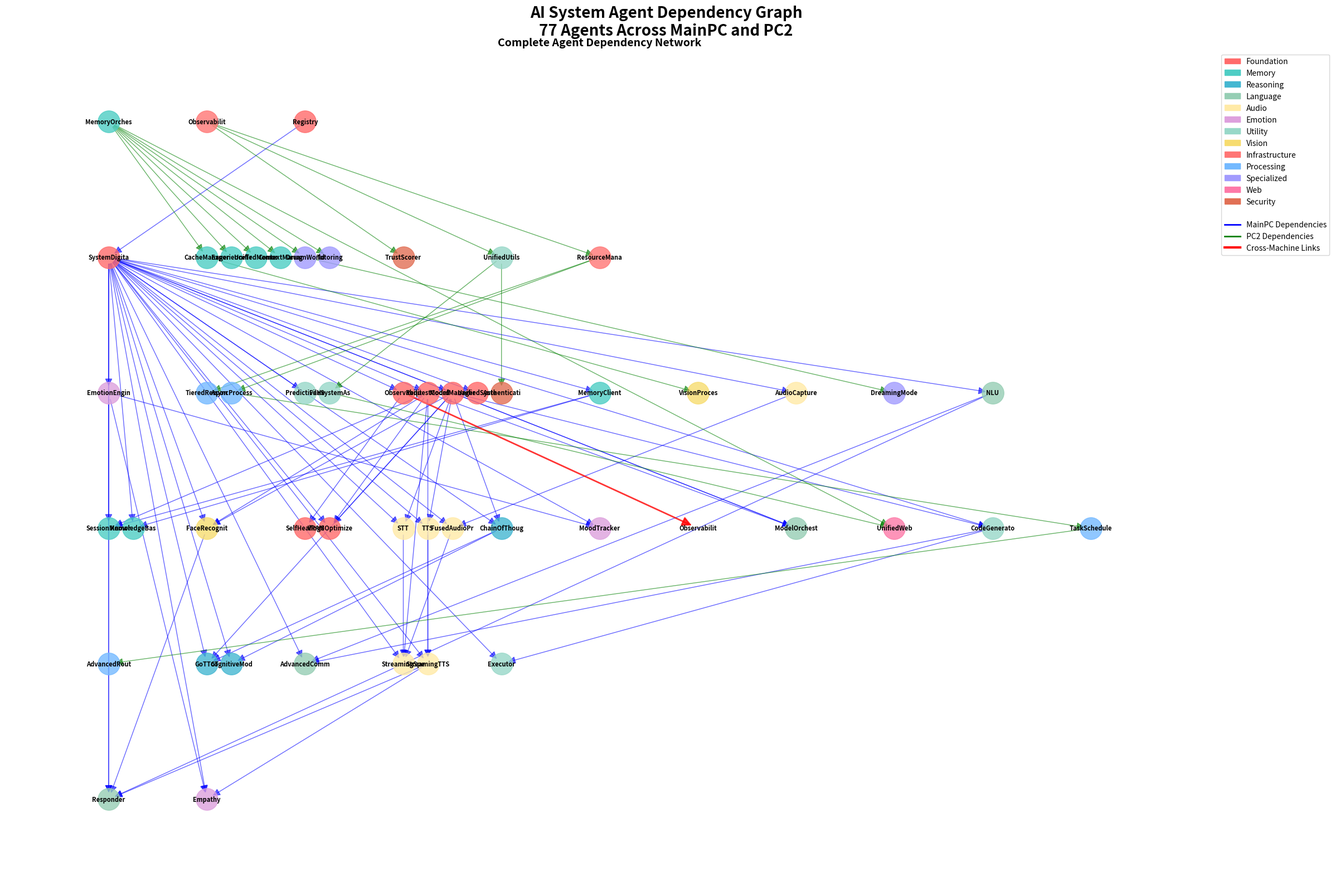
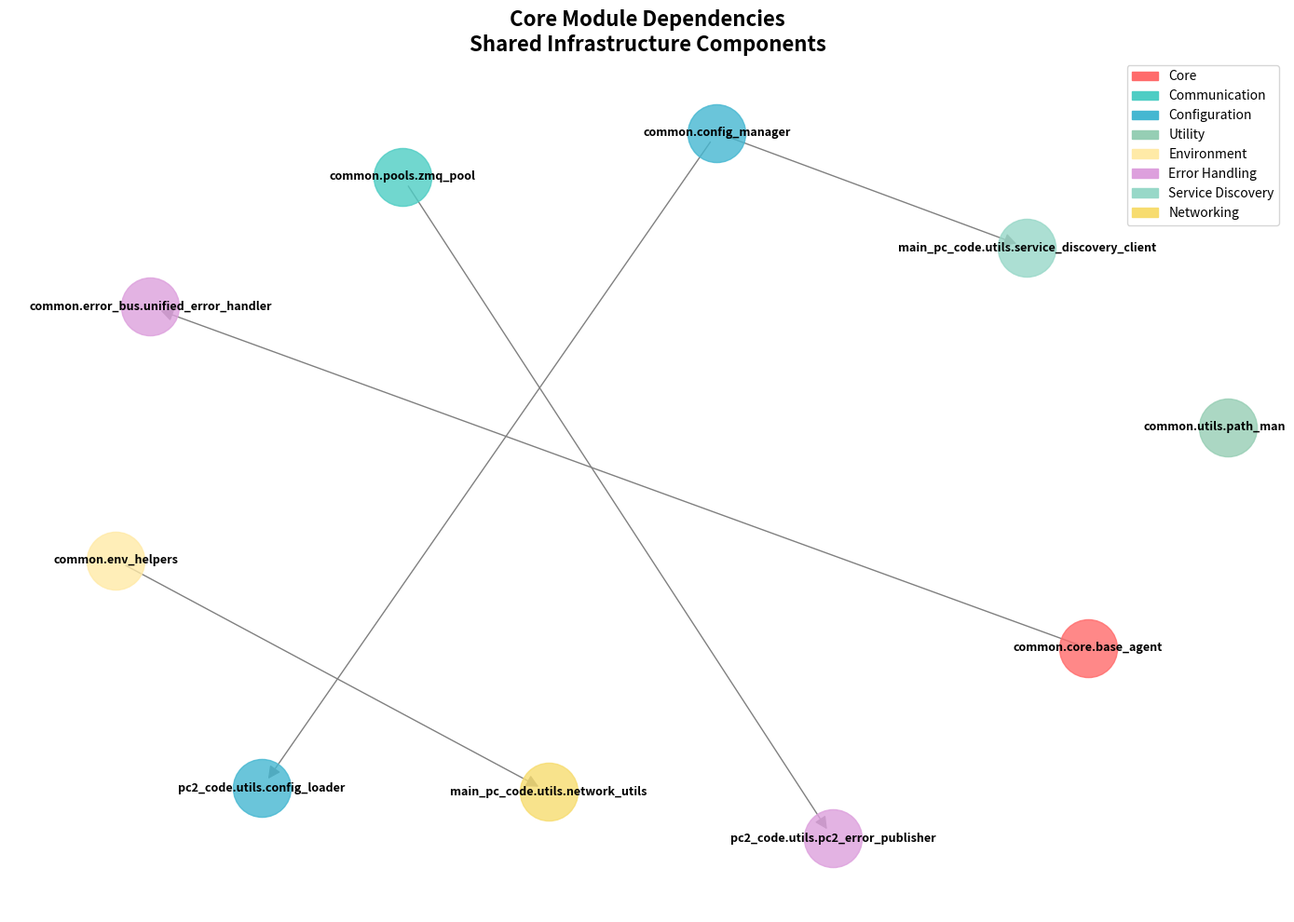

Write the Python code that produced these figures, in order.
#!/usr/bin/env python3
"""
AI System Dependency Graph Generator
Generates visual dependency graphs showing agent relationships and module dependencies.
"""

import networkx as nx
import matplotlib.pyplot as plt
import matplotlib.patches as mpatches
from matplotlib.patches import FancyBboxPatch
import numpy as np
from typing import Dict, List, Tuple, Set
import json
import os

# Agent dependency data extracted from configuration analysis
MAINPC_AGENTS = {
    # Foundation Services
    "ServiceRegistry": {"deps": [], "category": "foundation", "port": 7200},
    "SystemDigitalTwin": {"deps": ["ServiceRegistry"], "category": "foundation", "port": 7220},
    "RequestCoordinator": {"deps": ["SystemDigitalTwin"], "category": "foundation", "port": 26002},
    "ModelManagerSuite": {"deps": ["SystemDigitalTwin"], "category": "foundation", "port": 7211},
    "VRAMOptimizerAgent": {"deps": ["ModelManagerSuite", "RequestCoordinator", "SystemDigitalTwin"], "category": "foundation", "port": 5572},
    "ObservabilityHub": {"deps": ["SystemDigitalTwin"], "category": "foundation", "port": 9000},
    "UnifiedSystemAgent": {"deps": ["SystemDigitalTwin"], "category": "foundation", "port": 7201},
    "SelfHealingSupervisor": {"deps": ["ObservabilityHub"], "category": "foundation", "port": 7009},
    
    # Memory System
    "MemoryClient": {"deps": ["SystemDigitalTwin"], "category": "memory", "port": 5713},
    "SessionMemoryAgent": {"deps": ["RequestCoordinator", "SystemDigitalTwin", "MemoryClient"], "category": "memory", "port": 5574},
    "KnowledgeBase": {"deps": ["MemoryClient", "SystemDigitalTwin"], "category": "memory", "port": 5715},
    
    # AI/Reasoning
    "ChainOfThoughtAgent": {"deps": ["ModelManagerSuite", "SystemDigitalTwin"], "category": "reasoning", "port": 5612},
    "GoTToTAgent": {"deps": ["ModelManagerSuite", "SystemDigitalTwin", "ChainOfThoughtAgent"], "category": "reasoning", "port": 5646},
    "CognitiveModelAgent": {"deps": ["ChainOfThoughtAgent", "SystemDigitalTwin"], "category": "reasoning", "port": 5641},
    
    # Language Processing
    "NLUAgent": {"deps": ["SystemDigitalTwin"], "category": "language", "port": 5709},
    "AdvancedCommandHandler": {"deps": ["NLUAgent", "CodeGenerator", "SystemDigitalTwin"], "category": "language", "port": 5710},
    "Responder": {"deps": ["EmotionEngine", "FaceRecognitionAgent", "NLUAgent", "StreamingTTSAgent", "SystemDigitalTwin"], "category": "language", "port": 5637},
    "ModelOrchestrator": {"deps": ["RequestCoordinator", "ModelManagerSuite", "SystemDigitalTwin"], "category": "language", "port": 7213},
    
    # Audio/Speech
    "STTService": {"deps": ["ModelManagerSuite", "SystemDigitalTwin"], "category": "audio", "port": 5800},
    "TTSService": {"deps": ["ModelManagerSuite", "SystemDigitalTwin"], "category": "audio", "port": 5801},
    "AudioCapture": {"deps": ["SystemDigitalTwin"], "category": "audio", "port": 6550},
    "StreamingTTSAgent": {"deps": ["RequestCoordinator", "TTSService", "SystemDigitalTwin"], "category": "audio", "port": 5562},
    "StreamingSpeechRecognition": {"deps": ["FusedAudioPreprocessor", "RequestCoordinator", "STTService", "SystemDigitalTwin"], "category": "audio", "port": 6553},
    
    # Emotion System
    "EmotionEngine": {"deps": ["SystemDigitalTwin"], "category": "emotion", "port": 5590},
    "MoodTrackerAgent": {"deps": ["EmotionEngine", "SystemDigitalTwin"], "category": "emotion", "port": 5704},
    "EmpathyAgent": {"deps": ["EmotionEngine", "StreamingTTSAgent", "SystemDigitalTwin"], "category": "emotion", "port": 5703},
    
    # Utility Services
    "CodeGenerator": {"deps": ["SystemDigitalTwin", "ModelManagerSuite"], "category": "utility", "port": 5650},
    "PredictiveHealthMonitor": {"deps": ["SystemDigitalTwin"], "category": "utility", "port": 5613},
    "Executor": {"deps": ["CodeGenerator", "SystemDigitalTwin"], "category": "utility", "port": 5606},
    "FaceRecognitionAgent": {"deps": ["RequestCoordinator", "ModelManagerSuite", "SystemDigitalTwin"], "category": "vision", "port": 5610},
    "FusedAudioPreprocessor": {"deps": ["AudioCapture", "SystemDigitalTwin"], "category": "audio", "port": 6551},
}

PC2_AGENTS = {
    # Infrastructure
    "PC2_ObservabilityHub": {"deps": [], "category": "infrastructure", "port": 9100},
    "ResourceManager": {"deps": ["PC2_ObservabilityHub"], "category": "infrastructure", "port": 7113},
    
    # Memory Stack
    "MemoryOrchestratorService": {"deps": [], "category": "memory", "port": 7140},
    "CacheManager": {"deps": ["MemoryOrchestratorService"], "category": "memory", "port": 7102},
    "UnifiedMemoryReasoningAgent": {"deps": ["MemoryOrchestratorService"], "category": "memory", "port": 7105},
    "ContextManager": {"deps": ["MemoryOrchestratorService"], "category": "memory", "port": 7111},
    "ExperienceTracker": {"deps": ["MemoryOrchestratorService"], "category": "memory", "port": 7112},
    
    # Processing Pipeline
    "AsyncProcessor": {"deps": ["ResourceManager"], "category": "processing", "port": 7101},
    "TaskScheduler": {"deps": ["AsyncProcessor"], "category": "processing", "port": 7115},
    "AdvancedRouter": {"deps": ["TaskScheduler"], "category": "processing", "port": 7129},
    "TieredResponder": {"deps": ["ResourceManager"], "category": "processing", "port": 7100},
    
    # Specialized Services
    "VisionProcessingAgent": {"deps": ["CacheManager"], "category": "vision", "port": 7150},
    "DreamWorldAgent": {"deps": ["MemoryOrchestratorService"], "category": "specialized", "port": 7104},
    "DreamingModeAgent": {"deps": ["DreamWorldAgent"], "category": "specialized", "port": 7127},
    "UnifiedWebAgent": {"deps": ["FileSystemAssistantAgent", "MemoryOrchestratorService"], "category": "web", "port": 7126},
    "TutoringServiceAgent": {"deps": ["MemoryOrchestratorService"], "category": "specialized", "port": 7108},
    
    # Utility Services
    "UnifiedUtilsAgent": {"deps": ["PC2_ObservabilityHub"], "category": "utility", "port": 7118},
    "FileSystemAssistantAgent": {"deps": ["UnifiedUtilsAgent"], "category": "utility", "port": 7123},
    "AuthenticationAgent": {"deps": ["UnifiedUtilsAgent"], "category": "security", "port": 7116},
    "AgentTrustScorer": {"deps": ["PC2_ObservabilityHub"], "category": "security", "port": 7122},
}

# Color scheme for different categories
COLORS = {
    "foundation": "#FF6B6B",      # Red - Critical infrastructure
    "memory": "#4ECDC4",          # Teal - Memory systems
    "reasoning": "#45B7D1",       # Blue - AI/Reasoning
    "language": "#96CEB4",        # Green - Language processing
    "audio": "#FFEAA7",           # Yellow - Audio/Speech
    "emotion": "#DDA0DD",         # Purple - Emotion systems
    "utility": "#98D8C8",         # Light green - Utilities
    "vision": "#F7DC6F",          # Light yellow - Vision
    "infrastructure": "#FF7675",   # Light red - Infrastructure
    "processing": "#74B9FF",      # Light blue - Processing
    "specialized": "#A29BFE",     # Light purple - Specialized
    "web": "#FD79A8",             # Pink - Web services
    "security": "#E17055",        # Orange - Security
}

def create_dependency_graph():
    """Create a comprehensive dependency graph of all agents"""
    G = nx.DiGraph()
    
    # Add MainPC agents
    for agent, info in MAINPC_AGENTS.items():
        G.add_node(f"MainPC_{agent}", 
                  category=info["category"], 
                  machine="MainPC",
                  port=info["port"])
        
        # Add dependency edges
        for dep in info["deps"]:
            if dep in MAINPC_AGENTS:
                G.add_edge(f"MainPC_{dep}", f"MainPC_{agent}")
    
    # Add PC2 agents
    for agent, info in PC2_AGENTS.items():
        G.add_node(f"PC2_{agent}", 
                  category=info["category"], 
                  machine="PC2",
                  port=info["port"])
        
        # Add dependency edges
        for dep in info["deps"]:
            if dep in PC2_AGENTS:
                G.add_edge(f"PC2_{dep}", f"PC2_{agent}")
    
    # Add cross-machine dependencies
    G.add_edge("MainPC_ObservabilityHub", "PC2_ObservabilityHub")  # Sync relationship
    
    return G

def create_hierarchical_layout(G, all_agents):
    """Create a hierarchical layout based on dependency levels"""
    pos = {}
    
    # Calculate dependency levels
    levels = {}
    for agent in all_agents:
        level = calculate_dependency_level(G, agent, all_agents)
        if level not in levels:
            levels[level] = []
        levels[level].append(agent)
    
    # Position nodes by level and category
    y_offset = 0
    level_height = 3
    
    for level in sorted(levels.keys()):
        agents_in_level = levels[level]
        
        # Group by category for better visual organization
        categories = {}
        for agent in agents_in_level:
            category = G.nodes[agent].get('category', 'unknown')
            if category not in categories:
                categories[category] = []
            categories[category].append(agent)
        
        x_offset = 0
        category_width = 8
        
        for category, category_agents in categories.items():
            agents_per_row = 4
            rows = (len(category_agents) + agents_per_row - 1) // agents_per_row
            
            for i, agent in enumerate(category_agents):
                row = i // agents_per_row
                col = i % agents_per_row
                
                x = x_offset + col * 2
                y = y_offset - row * 0.8
                
                pos[agent] = (x, y)
            
            x_offset += category_width
        
        y_offset -= level_height
    
    return pos

def calculate_dependency_level(G, agent, all_agents):
    """Calculate the dependency level of an agent (0 = no dependencies)"""
    if not G.has_node(agent):
        return 0
    
    predecessors = list(G.predecessors(agent))
    if not predecessors:
        return 0
    
    max_pred_level = 0
    for pred in predecessors:
        if pred in all_agents:  # Avoid infinite recursion
            pred_level = calculate_dependency_level(G, pred, all_agents - {agent})
            max_pred_level = max(max_pred_level, pred_level)
    
    return max_pred_level + 1

def draw_comprehensive_graph():
    """Draw the complete system dependency graph"""
    G = create_dependency_graph()
    
    # Create figure with subplots
    fig = plt.figure(figsize=(24, 16))
    fig.suptitle("AI System Agent Dependency Graph\n77 Agents Across MainPC and PC2", 
                fontsize=20, fontweight='bold')
    
    # Main graph
    ax1 = plt.subplot(1, 1, 1)
    
    all_agents = set(G.nodes())
    pos = create_hierarchical_layout(G, all_agents)
    
    # Draw nodes by category
    for category, color in COLORS.items():
        category_nodes = [n for n in G.nodes() if G.nodes[n].get('category') == category]
        if category_nodes:
            nx.draw_networkx_nodes(G, pos, nodelist=category_nodes, 
                                 node_color=color, node_size=800, 
                                 alpha=0.8, ax=ax1)
    
    # Draw edges with different styles for cross-machine connections
    mainpc_edges = [(u, v) for u, v in G.edges() if u.startswith('MainPC') and v.startswith('MainPC')]
    pc2_edges = [(u, v) for u, v in G.edges() if u.startswith('PC2') and v.startswith('PC2')]
    cross_edges = [(u, v) for u, v in G.edges() if 
                   (u.startswith('MainPC') and v.startswith('PC2')) or 
                   (u.startswith('PC2') and v.startswith('MainPC'))]
    
    # Draw edges
    nx.draw_networkx_edges(G, pos, edgelist=mainpc_edges, edge_color='blue', 
                          alpha=0.6, arrows=True, arrowsize=20, ax=ax1)
    nx.draw_networkx_edges(G, pos, edgelist=pc2_edges, edge_color='green', 
                          alpha=0.6, arrows=True, arrowsize=20, ax=ax1)
    nx.draw_networkx_edges(G, pos, edgelist=cross_edges, edge_color='red', 
                          alpha=0.8, arrows=True, arrowsize=25, width=2, ax=ax1)
    
    # Draw labels
    labels = {}
    for node in G.nodes():
        machine, agent = node.split('_', 1)
        if agent.startswith('PC2_'):
            agent = agent[4:]  # Remove PC2_ prefix for cleaner labels
        labels[node] = agent.replace('Agent', '').replace('Service', '')[:12]
    
    nx.draw_networkx_labels(G, pos, labels, font_size=8, font_weight='bold', ax=ax1)
    
    # Create legend
    legend_elements = []
    for category, color in COLORS.items():
        legend_elements.append(mpatches.Patch(color=color, label=category.title()))
    
    # Add machine and edge type legends
    legend_elements.extend([
        mpatches.Patch(color='white', label=''),  # Spacer
        plt.Line2D([0], [0], color='blue', lw=2, label='MainPC Dependencies'),
        plt.Line2D([0], [0], color='green', lw=2, label='PC2 Dependencies'),
        plt.Line2D([0], [0], color='red', lw=3, label='Cross-Machine Links'),
    ])
    
    ax1.legend(handles=legend_elements, loc='upper left', bbox_to_anchor=(1.02, 1))
    ax1.set_title("Complete Agent Dependency Network", fontsize=14, fontweight='bold')
    ax1.axis('off')
    
    plt.tight_layout()
    return fig, G

def generate_statistics(G):
    """Generate dependency statistics"""
    stats = {
        "total_agents": len(G.nodes()),
        "total_dependencies": len(G.edges()),
        "mainpc_agents": len([n for n in G.nodes() if n.startswith('MainPC')]),
        "pc2_agents": len([n for n in G.nodes() if n.startswith('PC2')]),
        "cross_machine_links": len([(u, v) for u, v in G.edges() if 
                                   (u.startswith('MainPC') and v.startswith('PC2')) or 
                                   (u.startswith('PC2') and v.startswith('MainPC'))]),
        "most_depended_upon": [],
        "category_distribution": {}
    }
    
    # Find most depended upon agents
    in_degrees = dict(G.in_degree())
    sorted_by_deps = sorted(in_degrees.items(), key=lambda x: x[1], reverse=True)
    stats["most_depended_upon"] = sorted_by_deps[:10]
    
    # Category distribution
    for node in G.nodes():
        category = G.nodes[node].get('category', 'unknown')
        stats["category_distribution"][category] = stats["category_distribution"].get(category, 0) + 1
    
    return stats

def create_module_dependency_graph():
    """Create a high-level module dependency graph"""
    module_graph = nx.DiGraph()
    
    # Define key modules and their relationships
    modules = {
        "common.core.base_agent": {"deps": [], "type": "core"},
        "common.pools.zmq_pool": {"deps": [], "type": "communication"},
        "common.config_manager": {"deps": [], "type": "configuration"},
        "common.utils.path_manager": {"deps": [], "type": "utility"},
        "common.env_helpers": {"deps": [], "type": "environment"},
        "common.error_bus.unified_error_handler": {"deps": ["common.core.base_agent"], "type": "error_handling"},
        "main_pc_code.utils.service_discovery_client": {"deps": ["common.config_manager"], "type": "service_discovery"},
        "main_pc_code.utils.network_utils": {"deps": ["common.env_helpers"], "type": "networking"},
        "pc2_code.utils.config_loader": {"deps": ["common.config_manager"], "type": "configuration"},
        "pc2_code.utils.pc2_error_publisher": {"deps": ["common.pools.zmq_pool"], "type": "error_handling"},
    }
    
    # Add nodes and edges
    for module, info in modules.items():
        module_graph.add_node(module, module_type=info["type"])
        for dep in info["deps"]:
            module_graph.add_edge(dep, module)
    
    return module_graph

def draw_module_graph():
    """Draw the module dependency graph"""
    G = create_module_dependency_graph()
    
    fig, ax = plt.subplots(1, 1, figsize=(14, 10))
    
    # Use hierarchical layout
    pos = nx.spring_layout(G, k=3, iterations=50)
    
    # Color by module type
    module_colors = {
        "core": "#FF6B6B",
        "communication": "#4ECDC4",
        "configuration": "#45B7D1",
        "utility": "#96CEB4",
        "environment": "#FFEAA7",
        "error_handling": "#DDA0DD",
        "service_discovery": "#98D8C8",
        "networking": "#F7DC6F",
    }
    
    for module_type, color in module_colors.items():
        nodes = [n for n in G.nodes() if G.nodes[n].get('module_type') == module_type]
        if nodes:
            nx.draw_networkx_nodes(G, pos, nodelist=nodes, node_color=color, 
                                 node_size=2000, alpha=0.8, ax=ax)
    
    nx.draw_networkx_edges(G, pos, edge_color='gray', arrows=True, arrowsize=20, ax=ax)
    
    # Draw labels with line breaks for long module names
    labels = {}
    for node in G.nodes():
        parts = node.split('.')
        if len(parts) > 3:
            labels[node] = f"{parts[0]}.{parts[1]}.\n{'.'.join(parts[2:])}"
        else:
            labels[node] = node
    
    nx.draw_networkx_labels(G, pos, labels, font_size=9, font_weight='bold', ax=ax)
    
    # Create legend
    legend_elements = [mpatches.Patch(color=color, label=mtype.replace('_', ' ').title()) 
                      for mtype, color in module_colors.items()]
    ax.legend(handles=legend_elements, loc='upper right')
    
    ax.set_title("Core Module Dependencies\nShared Infrastructure Components", 
                fontsize=16, fontweight='bold')
    ax.axis('off')
    
    plt.tight_layout()
    return fig

def main():
    """Generate all dependency graphs and statistics"""
    print("Generating AI System Dependency Analysis...")
    
    # Create output directory
    os.makedirs("dependency_analysis", exist_ok=True)
    
    # Generate main dependency graph
    fig1, G = draw_comprehensive_graph()
    fig1.savefig("dependency_analysis/agent_dependency_graph.png", dpi=300, bbox_inches='tight')
    print("✅ Agent dependency graph saved to dependency_analysis/agent_dependency_graph.png")
    
    # Generate module dependency graph
    fig2 = draw_module_graph()
    fig2.savefig("dependency_analysis/module_dependency_graph.png", dpi=300, bbox_inches='tight')
    print("✅ Module dependency graph saved to dependency_analysis/module_dependency_graph.png")
    
    # Generate statistics
    stats = generate_statistics(G)
    
    # Save statistics to JSON
    with open("dependency_analysis/dependency_statistics.json", "w") as f:
        json.dump(stats, f, indent=2)
    print("✅ Statistics saved to dependency_analysis/dependency_statistics.json")
    
    # Print key statistics
    print("\n📊 Key Statistics:")
    print(f"Total Agents: {stats['total_agents']}")
    print(f"MainPC Agents: {stats['mainpc_agents']}")
    print(f"PC2 Agents: {stats['pc2_agents']}")
    print(f"Total Dependencies: {stats['total_dependencies']}")
    print(f"Cross-Machine Links: {stats['cross_machine_links']}")
    
    print("\n🔗 Most Depended Upon Agents:")
    for agent, count in stats['most_depended_upon'][:5]:
        clean_name = agent.replace('MainPC_', '').replace('PC2_', '')
        print(f"  {clean_name}: {count} dependencies")
    
    print("\n📂 Category Distribution:")
    for category, count in sorted(stats['category_distribution'].items()):
        print(f"  {category.title()}: {count} agents")
    
    print(f"\n✅ Analysis complete! Check the dependency_analysis/ folder for visual graphs.")
    
    return G, stats

if __name__ == "__main__":
    G, stats = main()
